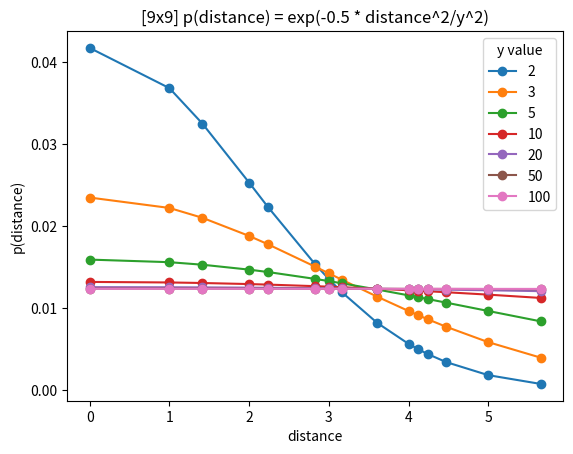

Write the Python code that produced this figure. (Note: this script raises an exception after producing the figure.)
import matplotlib.pyplot as plt
import numpy as np
import math

def prob(x, y):
    return math.exp(-0.5 * x**2/y**2)

def createKernel(size):
    kernel = np.zeros(shape=(size,size))
    centre = (math.ceil((size-1)/2), math.ceil((size-1)/2))
    print(centre)
    for i in range(size):
        for j in range(size):
            kernel[i,j] = math.sqrt(pow(i - centre[0],2) + pow(j - centre[1], 2))
            # print("[{},{}] = {}".format(i,j, kernel[i,j]))
    # Kernel must be normalize with respect to its centre
    kernel -= kernel[int((size-1)/2), int((size-1)/2)]
    kernel = abs(kernel)
    return kernel

kernel_size = 9
distances = createKernel(kernel_size).flatten()
# print(distances)
distances = np.expand_dims(distances, axis=1)
list_index = [2, 3, 5, 10, 20, 50, 100]

prob_list = []
for index in list_index:
    p = np.asarray([prob(x,index) for x in distances])
    prob_list.append(p/sum(p))  # Normalise the probabilities
    prob_list[-1] = np.expand_dims(prob_list[-1], axis=1)


# prob_list /= sum(prob_list)

for i in range(len(prob_list)):
    distances = np.concatenate((distances, prob_list[i]), axis=1)

# Remove duplicate items
distances = np.unique(distances, axis=0)

# Plot all the results
for col in range(1, distances.shape[1]):
    plt.plot(distances[:,0], distances[:,col],'-o',  label=list_index[col-1])
plt.legend(title='y value')
plt.title('[{}x{}] p(distance) = exp(-0.5 * distance^2/y^2)'.format(kernel_size, kernel_size))
plt.xlabel('distance')
plt.ylabel('p(distance)')
# plt.show()
plt.savefig('/home/<user>/Desktop/mcdm_ral_experiments/exponential_prob_{}x{}.png'.format(kernel_size, kernel_size))
